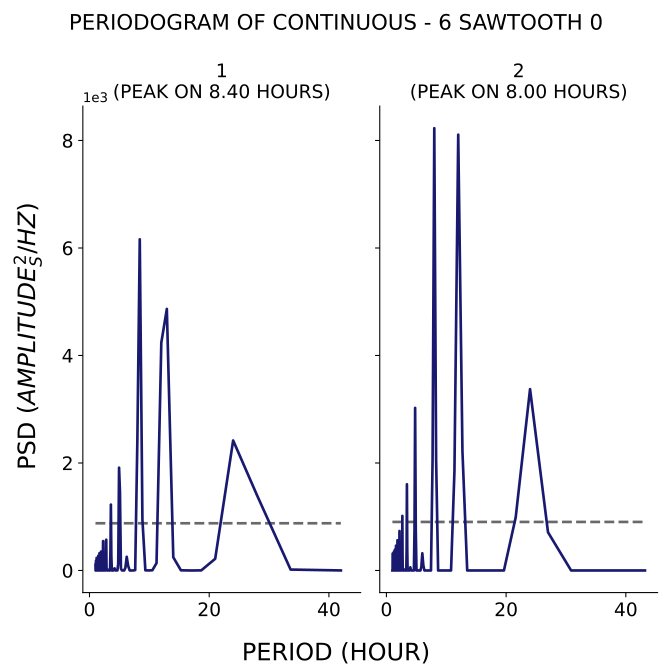

The file beside this chart, header and first rows:
test, period, psd
1, 42.0, 0.7439
1, 33.6, 16.76
1, 28.0, 1397
1, 24.0, 2418
1, 21.0, 217.1
1, 18.67, 1.411
1, 16.8, 0.09916
1, 15.27, 3.236
1, 14.0, 245.4
1, 12.92, 4866
1, 12.0, 4239
1, 11.2, 136.6
1, 10.5, 3.736
1, 9.882, 0.7426
1, 9.333, 3.088
1, 8.842, 947.1
1, 8.4, 6161
1, 8.0, 2440
1, 7.636, 7.072
1, 7.304, 0.446
1, 7.0, 0.04436
1, 6.72, 0.3056
1, 6.462, 84.38
1, 6.222, 254.4
1, 6.0, 50.94
1, 5.793, 0.1179
1, 5.6, 0.07114
1, 5.419, 1.013
1, 5.25, 36.57
1, 5.091, 1466
1, 4.941, 1912
1, 4.8, 123
1, 4.667, 1.539
1, 4.541, 0.1064
1, 4.421, 0.0309
1, 4.308, 2.33
1, 4.2, 39.33
1, 4.098, 26.26
1, 4.0, 0.5532
1, 3.907, 0.02337
1, 3.818, 0.01626
1, 3.733, 0.08364
1, 3.652, 268.5
1, 3.574, 1225
1, 3.5, 350.7
1, 3.429, 0.157
1, 3.36, 0.02469
1, 3.294, 0.007549
1, 3.231, 0.04432
1, 3.17, 6.169
1, 3.111, 14.26
1, 3.055, 1.922
1, 3.0, 0.06396
1, 2.947, 0.1268
1, 2.897, 0.3278
1, 2.847, 25
1, 2.8, 572.3
1, 2.754, 547
1, 2.71, 20.21
1, 2.667, 0.496
... 317 more rows
